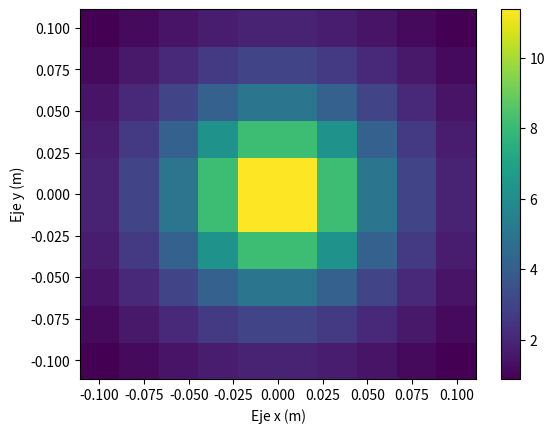
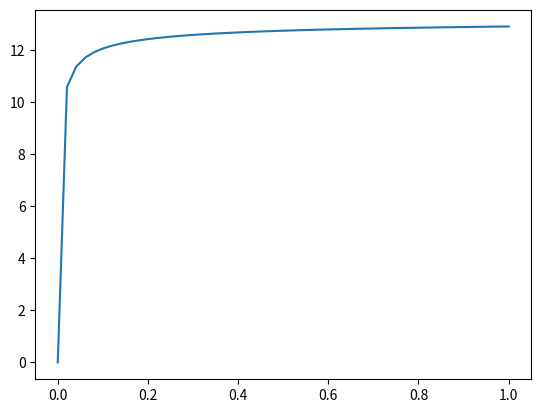
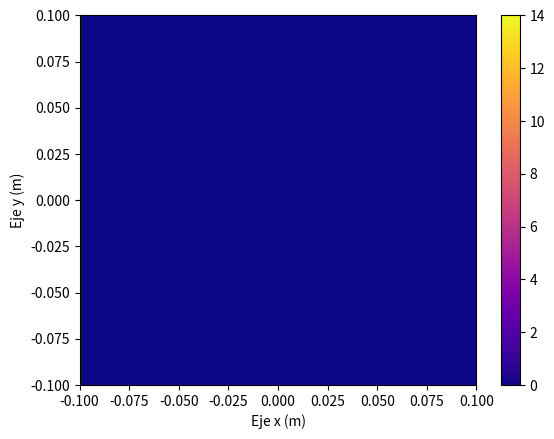
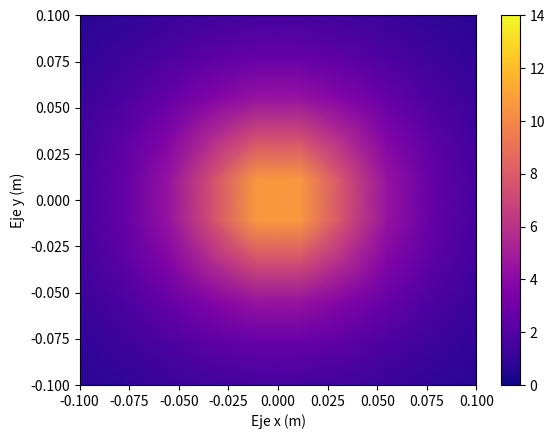
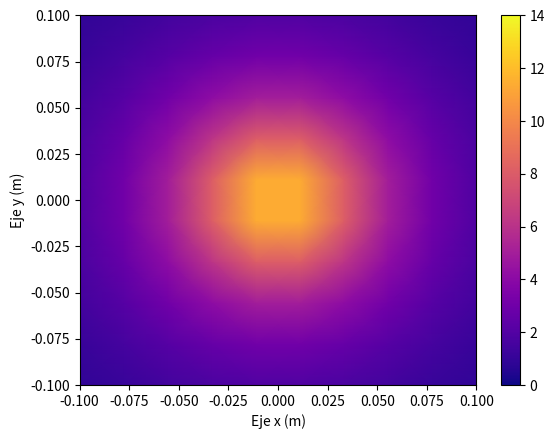
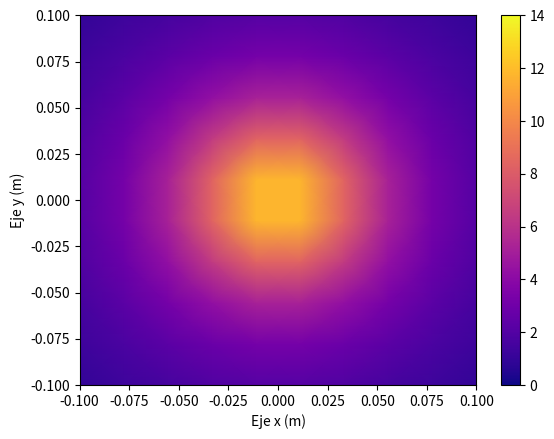
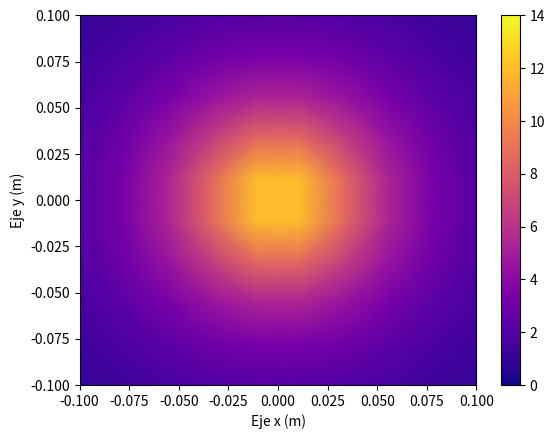
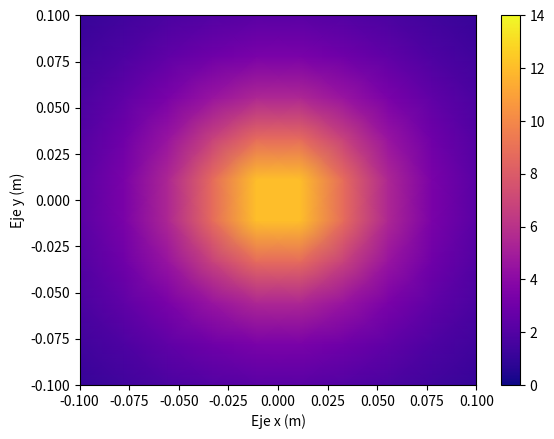
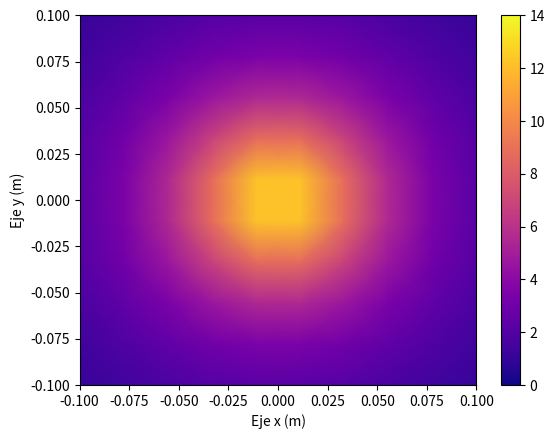
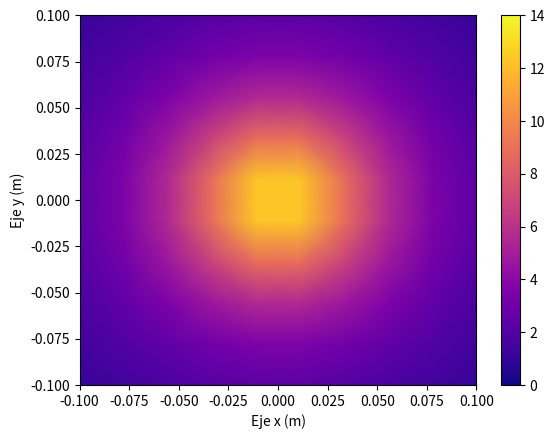
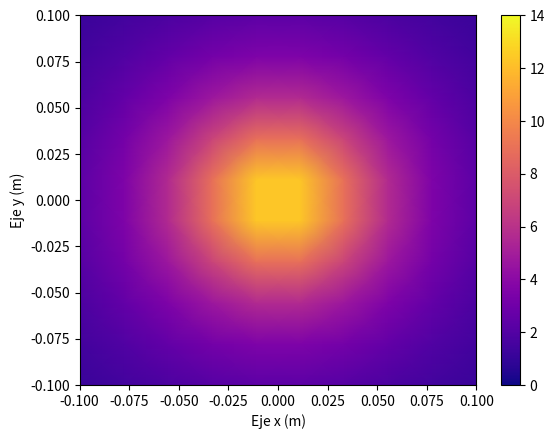
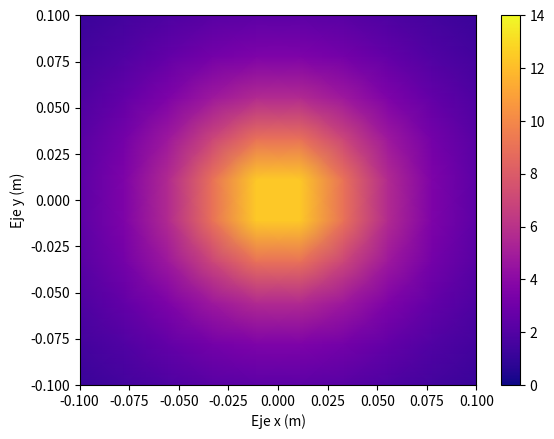

These figures' Python source, in order:
# -*- coding: utf-8 -*-
"""
Created on Thu Sep 22 12:51:11 2022

@author: Roberto - Julian
"""

import sympy as sy
import matplotlib.pyplot as plt
import numpy as np

N=10
Nt=50
Nnano=8e13
R=0.1
k=1
P=1
U=1
D=1
o=3.8e-14
x,y,t = sy.symbols('x y t')


def Tt(r,ti):
    f1 = P*sy.exp(-U*x)/(4*sy.pi*D*x)
    f2 = 2*(sy.erfc(x/sy.sqrt(4*k*t))*(o*f1/(4*sy.pi*k*x)))
    f3 = sy.lambdify([x,t],f2, "numpy")
    f=Nnano*f3(r,ti)
    return f

def T1(x,y,z,t):
    r=np.sqrt(x**2+y**2+z**2)
    Tx=Tt(r,t)
    return Tx

rx=np.linspace(-R,R,N)
ry=rx
rz=rx
tiempo=np.linspace(1e-5,1,Nt)
dim=(N,N,Nt)
Z=np.zeros(dim)

for i3 in range(0,Nt):
    for i2 in range (0,N):
        for i1 in range (0,N):
                    Z[i1,i2,i3]=T1(rx[i1],ry[i2],0.05,tiempo[i3])
                    print(f'{i1} {i2} {i3}')

        

plt.figure(1)
X, Y = np.meshgrid(rx, ry)
plt.pcolor(X, Y, Z[:,:,2])
plt.colorbar()
plt.xlabel('Eje x (m)')
plt.ylabel('Eje y (m)')
plt.show()

plt.plot(tiempo,Z[4,4,:])

for i in range (0,N):

    plt.figure(3)
    X, Y = np.meshgrid(rx, ry)
    plt.pcolormesh(X, Y, Z[:,:,i], cmap="plasma", shading=("gouraud"))
    plt.colorbar()
    plt.xlabel('Eje x (m)')
    plt.ylabel('Eje y (m)')
    plt.clim([0, 14])
    plt.show()
